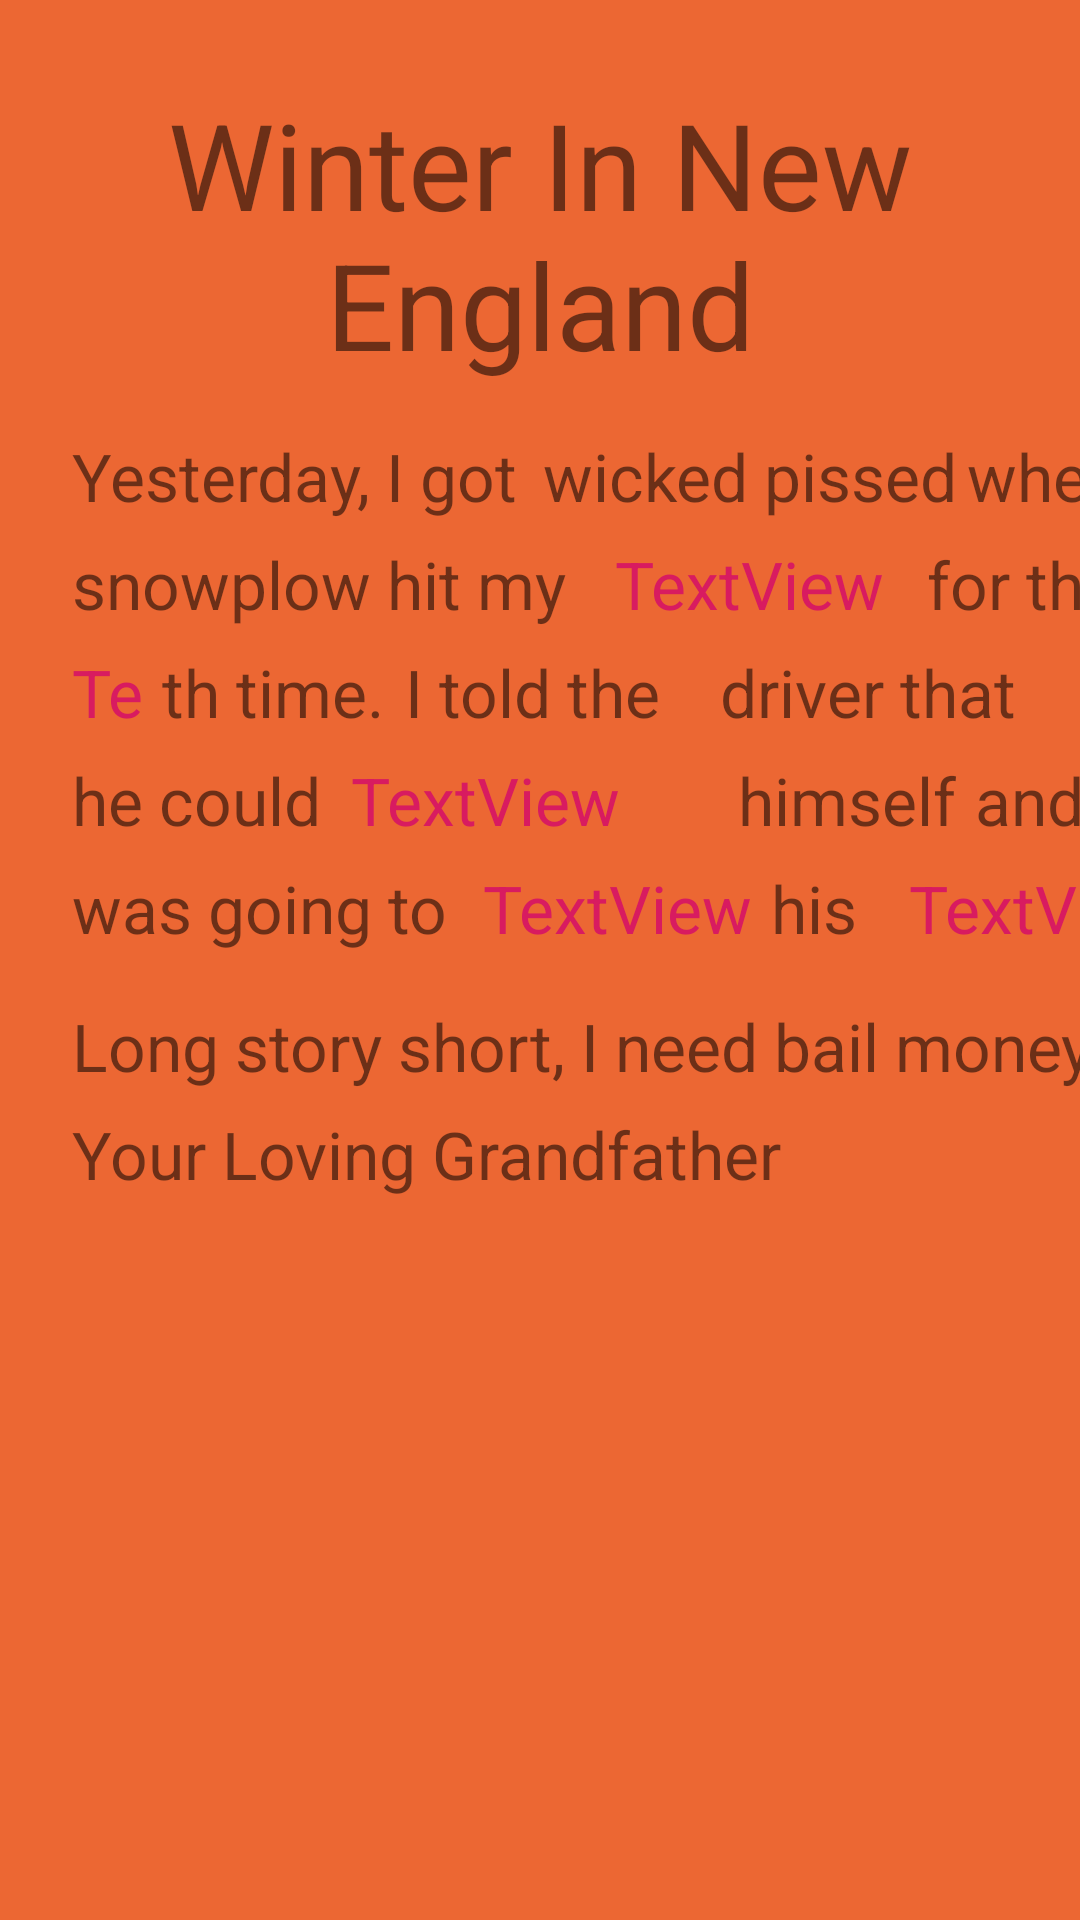

Layout XML and referenced resources for this Android screen:
<!-- AndroidManifest.xml: application theme AppTheme -->
<!-- res/layout/activity_display_message.xml -->
<?xml version="1.0" encoding="utf-8"?>
<androidx.constraintlayout.widget.ConstraintLayout xmlns:android="http://schemas.android.com/apk/res/android"
    xmlns:app="http://schemas.android.com/apk/res-auto"
    xmlns:tools="http://schemas.android.com/tools"
    android:layout_width="match_parent"
    android:layout_height="match_parent"
    android:background="@color/back_ground"
    tools:context=".DisplayMessageActivity">

    <TextView
        android:id="@+id/title_view"
        android:layout_width="wrap_content"
        android:layout_height="wrap_content"
        android:layout_marginTop="28dp"
        android:text="@string/winter_newEngland"
        android:textAlignment="center"
        android:textSize="40sp"
        app:layout_constraintEnd_toEndOf="parent"
        app:layout_constraintHorizontal_bias="0.592"
        app:layout_constraintStart_toStartOf="parent"
        app:layout_constraintTop_toTopOf="parent" />

    <TextView
        android:id="@+id/sentence_1"
        android:layout_width="157dp"
        android:layout_height="30dp"
        android:layout_marginStart="24dp"
        android:layout_marginTop="16dp"
        android:text="@string/setence1"
        android:textSize="22sp"
        app:layout_constraintStart_toStartOf="parent"
        app:layout_constraintTop_toBottomOf="@+id/title_view" />

    <TextView
        android:id="@+id/sentence_2"
        android:layout_width="143dp"
        android:layout_height="30dp"
        android:layout_marginTop="16dp"
        android:text="@string/setence2"
        android:textSize="22sp"
        app:layout_constraintStart_toEndOf="@+id/sentence_1"
        app:layout_constraintTop_toBottomOf="@+id/title_view" />

    <TextView
        android:id="@+id/sentence_3"
        android:layout_width="80dp"
        android:layout_height="30dp"
        android:layout_marginTop="16dp"
        android:text="@string/setence3"
        android:textSize="22sp"
        app:layout_constraintEnd_toEndOf="parent"
        app:layout_constraintHorizontal_bias="0.042"
        app:layout_constraintStart_toEndOf="@+id/sentence_2"
        app:layout_constraintTop_toBottomOf="@+id/title_view" />

    <TextView
        android:id="@+id/sentence_4"
        android:layout_width="181dp"
        android:layout_height="30dp"
        android:layout_marginStart="24dp"
        android:layout_marginTop="6dp"
        android:text="@string/setence4"
        android:textSize="22sp"
        app:layout_constraintStart_toStartOf="parent"
        app:layout_constraintTop_toBottomOf="@+id/sentence_1" />

    <TextView
        android:id="@+id/word1_view"
        android:textColor="@color/colorAccent"
        android:layout_width="104dp"
        android:layout_height="30dp"
        android:layout_marginTop="6dp"
        android:text="TextView"
        android:textSize="22sp"
        app:layout_constraintStart_toEndOf="@+id/sentence_4"
        app:layout_constraintTop_toBottomOf="@+id/sentence_2" />

    <TextView
        android:id="@+id/sentence_5"
        android:layout_width="86dp"
        android:layout_height="30dp"
        android:layout_marginTop="6dp"
        android:text="@string/setence5"
        android:textSize="22sp"
        app:layout_constraintEnd_toEndOf="parent"
        app:layout_constraintHorizontal_bias="0.0"
        app:layout_constraintStart_toEndOf="@+id/word1_view"
        app:layout_constraintTop_toBottomOf="@+id/sentence_3" />

    <TextView
        android:id="@+id/word2_view"
        android:layout_width="30dp"
        android:layout_height="30dp"
        android:layout_marginStart="24dp"
        android:layout_marginTop="6dp"
        android:text="TextView"
        android:textColor="@color/colorAccent"
        android:textSize="22sp"
        app:layout_constraintStart_toStartOf="parent"
        app:layout_constraintTop_toBottomOf="@+id/sentence_4" />

    <TextView
        android:id="@+id/sentence_6"
        android:layout_width="81dp"
        android:layout_height="30dp"
        android:layout_marginTop="6dp"
        android:text="@string/setence6"
        android:textSize="22sp"
        app:layout_constraintStart_toEndOf="@+id/word2_view"
        app:layout_constraintTop_toBottomOf="@+id/sentence_4" />

    <TextView
        android:id="@+id/sentence_7"
        android:layout_width="105dp"
        android:layout_height="30dp"
        android:layout_marginTop="6dp"
        android:text="@string/setence7"
        android:textSize="22sp"
        app:layout_constraintStart_toEndOf="@+id/sentence_6"
        app:layout_constraintTop_toBottomOf="@+id/sentence_5" />

    <TextView
        android:id="@+id/sentence_8"
        android:layout_width="106dp"
        android:layout_height="30dp"
        android:layout_marginTop="6dp"
        android:text="@string/setence8"
        android:textSize="22sp"
        app:layout_constraintStart_toEndOf="@+id/sentence_7"
        app:layout_constraintTop_toBottomOf="@+id/sentence_5" />

    <TextView
        android:id="@+id/sentence_9"
        android:layout_width="93dp"
        android:layout_height="30dp"
        android:layout_marginStart="24dp"
        android:layout_marginTop="6dp"
        android:text="@string/setence9"
        android:textSize="22sp"
        app:layout_constraintStart_toStartOf="parent"
        app:layout_constraintTop_toBottomOf="@+id/sentence_6" />

    <TextView
        android:id="@+id/word3_view"
        android:layout_width="129dp"
        android:layout_height="30dp"
        android:layout_marginTop="6dp"
        android:text="TextView"
        android:textColor="@color/colorAccent"
        android:textSize="22sp"
        app:layout_constraintStart_toEndOf="@+id/sentence_9"
        app:layout_constraintTop_toBottomOf="@+id/sentence_7" />

    <TextView
        android:id="@+id/sentence_10"
        android:layout_width="79dp"
        android:layout_height="30dp"
        android:layout_marginTop="6dp"
        android:text="@string/setence10"
        android:textSize="22sp"
        app:layout_constraintStart_toEndOf="@+id/word3_view"
        app:layout_constraintTop_toBottomOf="@+id/sentence_8" />

    <TextView
        android:id="@+id/sentence_11"
        android:layout_width="70dp"
        android:layout_height="30dp"
        android:layout_marginTop="6dp"
        android:text="@string/setence11"
        android:textSize="22sp"
        app:layout_constraintStart_toEndOf="@+id/sentence_10"
        app:layout_constraintTop_toBottomOf="@+id/sentence_8" />

    <TextView
        android:id="@+id/sentence_12"
        android:layout_width="137dp"
        android:layout_height="30dp"
        android:layout_marginStart="24dp"
        android:layout_marginTop="6dp"
        android:text="@string/setence12"
        android:textSize="22sp"
        app:layout_constraintStart_toStartOf="parent"
        app:layout_constraintTop_toBottomOf="@+id/sentence_9" />

    <TextView
        android:id="@+id/word4_view"
        android:layout_width="96dp"
        android:layout_height="30dp"
        android:layout_marginTop="6dp"
        android:text="TextView"
        android:textColor="@color/colorAccent"
        android:textSize="22sp"
        app:layout_constraintStart_toEndOf="@+id/sentence_12"
        app:layout_constraintTop_toBottomOf="@+id/word3_view" />

    <TextView
        android:id="@+id/sentence_13"
        android:layout_width="46dp"
        android:layout_height="30dp"
        android:layout_marginTop="6dp"
        android:text="@string/setence13"
        android:textSize="22sp"
        app:layout_constraintStart_toEndOf="@+id/word4_view"
        app:layout_constraintTop_toBottomOf="@+id/sentence_10" />

    <TextView
        android:id="@+id/word5_view"
        android:layout_width="95dp"
        android:layout_height="30dp"
        android:layout_marginTop="6dp"
        android:text="TextView"
        android:textColor="@color/colorAccent"
        android:textSize="22sp"
        app:layout_constraintEnd_toEndOf="parent"
        app:layout_constraintHorizontal_bias="0.0"
        app:layout_constraintStart_toEndOf="@+id/sentence_13"
        app:layout_constraintTop_toBottomOf="@+id/sentence_11" />

    <TextView
        android:id="@+id/sentence_14"
        android:layout_width="365dp"
        android:layout_height="30dp"
        android:layout_marginStart="24dp"
        android:layout_marginTop="16dp"
        android:text="@string/setence14"
        android:textSize="22sp"
        app:layout_constraintEnd_toEndOf="parent"
        app:layout_constraintHorizontal_bias="0.0"
        app:layout_constraintStart_toStartOf="parent"
        app:layout_constraintTop_toBottomOf="@+id/word5_view" />

    <TextView
        android:id="@+id/sentence_15"
        android:layout_width="294dp"
        android:layout_height="30dp"
        android:layout_marginStart="24dp"
        android:layout_marginTop="6dp"
        android:text="@string/setence15"
        android:textSize="22sp"
        app:layout_constraintBottom_toBottomOf="parent"
        app:layout_constraintEnd_toEndOf="parent"
        app:layout_constraintHorizontal_bias="0.0"
        app:layout_constraintStart_toStartOf="parent"
        app:layout_constraintTop_toBottomOf="@+id/sentence_14"
        app:layout_constraintVertical_bias="0.0" />


</androidx.constraintlayout.widget.ConstraintLayout>
<!-- resources referenced by this layout -->
<resources>
  <color name="back_ground">#EC6733</color>
  <color name="colorAccent">#D81B60</color>
  <string name="setence1">Yesterday, I got  </string>
  <string name="setence10">himself </string>
  <string name="setence11">and I</string>
  <string name="setence12">was going to</string>
  <string name="setence13">his </string>
  <string name="setence14">Long story short, I need bail money, </string>
  <string name="setence15">Your Loving Grandfather</string>
  <string name="setence2">wicked pissed </string>
  <string name="setence3">when a </string>
  <string name="setence4">snowplow hit my </string>
  <string name="setence5">for the</string>
  <string name="setence6">th time.</string>
  <string name="setence7">I told the</string>
  <string name="setence8">driver that</string>
  <string name="setence9"> he could go</string>
  <string name="winter_newEngland">Winter In New England</string>
  <style name="AppTheme" parent="Theme.AppCompat.Light.DarkActionBar">
          
          <item name="colorPrimary">@color/colorPrimary</item>
          <item name="colorPrimaryDark">@color/colorPrimaryDark</item>
          <item name="colorAccent">@color/colorAccent</item>
      </style>
  <color name="colorPrimary">#008577</color>
  <color name="colorPrimaryDark">#00574B</color>
</resources>
